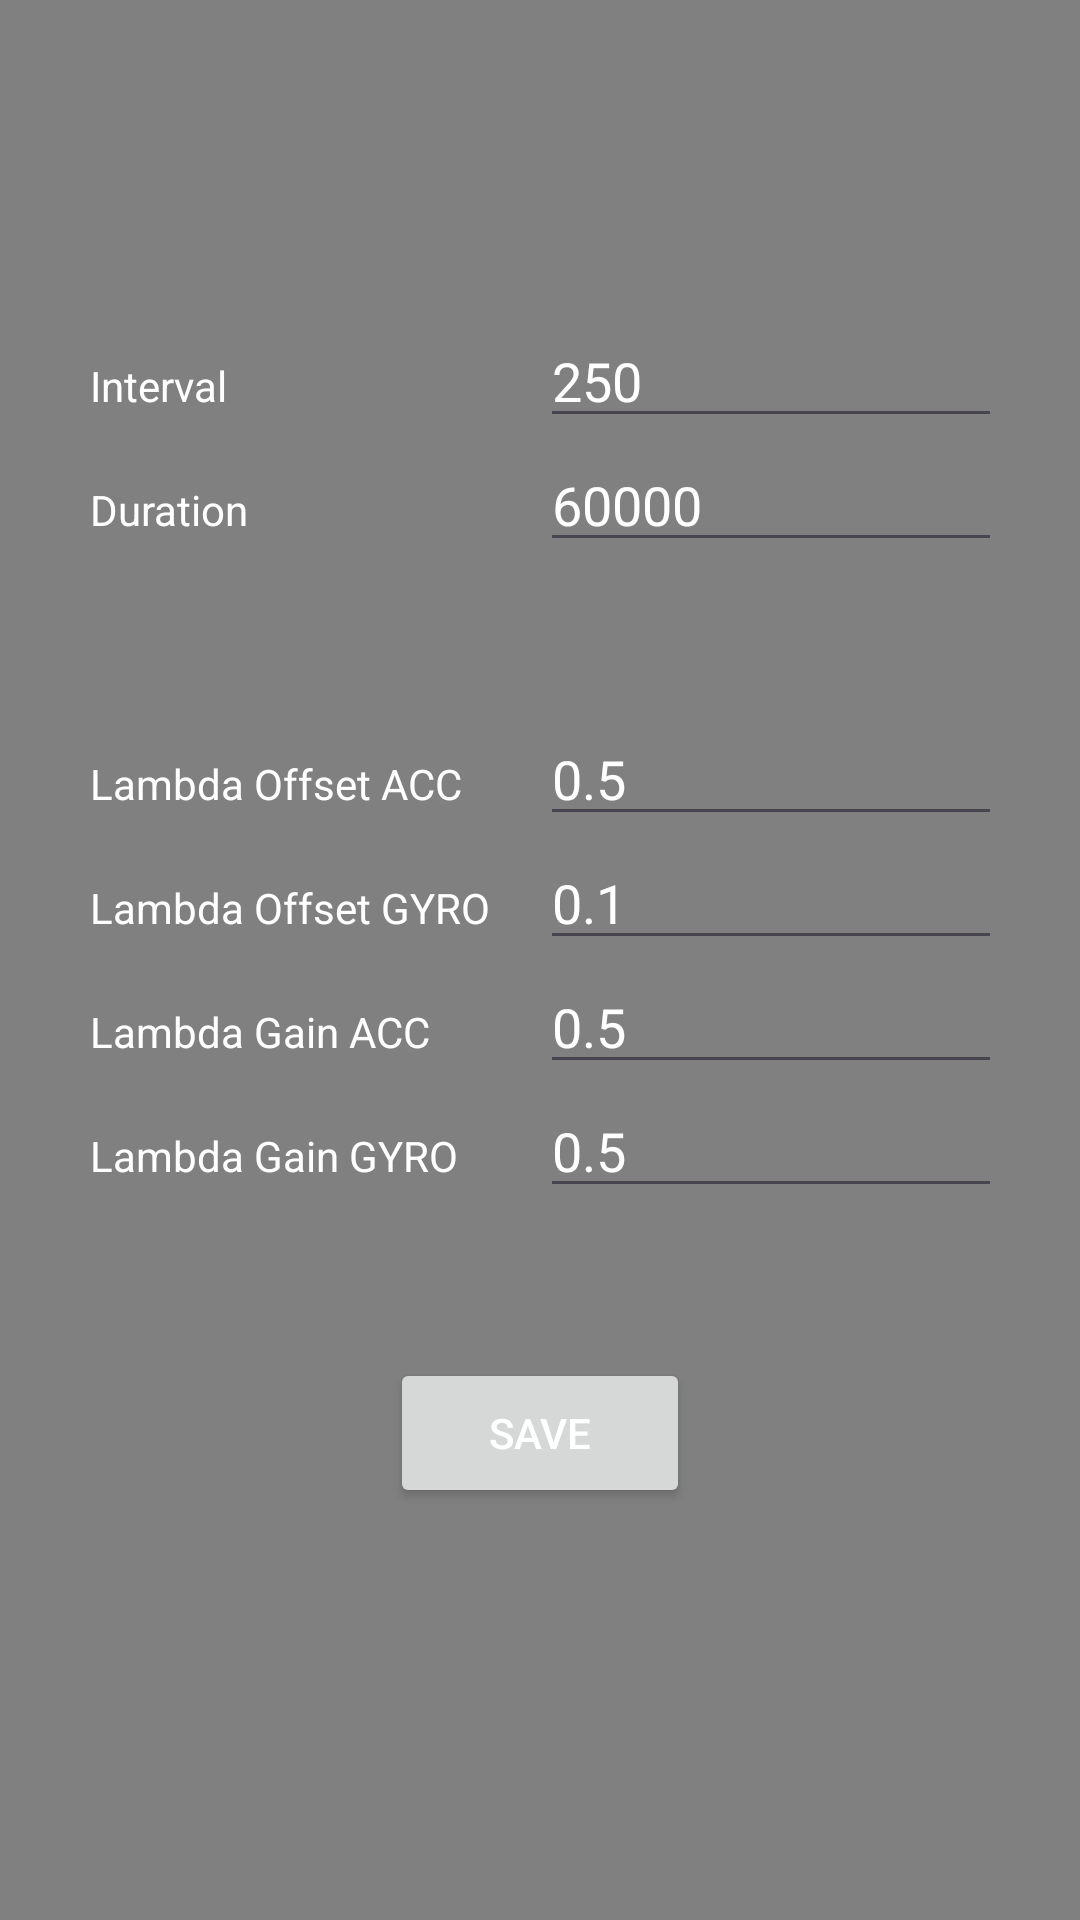

Write the Android layout XML for this screen, with the resource values it uses.
<!-- AndroidManifest.xml: application theme Theme.SensorPRINT -->
<!-- res/layout/fragment_settings.xml -->
<?xml version="1.0" encoding="utf-8"?>
<RelativeLayout xmlns:android="http://schemas.android.com/apk/res/android"
    xmlns:tools="http://schemas.android.com/tools"
    android:layout_width="match_parent"
    android:layout_height="match_parent"
    android:background="@color/settings"
    tools:context=".SettingsFragment">

    <TableLayout
        android:layout_width="300dp"
        android:layout_height="wrap_content"
        android:layout_centerHorizontal="true"
        android:layout_above="@+id/settings"
        android:layout_marginBottom="50dp">

        <TableRow
            android:layout_width="match_parent"
            android:layout_height="match_parent" >

            <TextView
                android:layout_width="150dp"
                android:layout_height="wrap_content"
                android:textColor="@color/text"
                android:text="@string/interval_stg" />

            <EditText
                android:id="@+id/interval_stg"
                android:layout_width="wrap_content"
                android:layout_height="wrap_content"
                android:ems="10"
                android:inputType="numberDecimal"
                android:text="@string/interval_stg_def"
                android:textColor="@color/text" />
        </TableRow>

        <TableRow
            android:layout_width="match_parent"
            android:layout_height="match_parent" >

            <TextView
                android:layout_width="150dp"
                android:layout_height="wrap_content"
                android:textColor="@color/text"
                android:text="@string/duration_stg" />

            <EditText
                android:id="@+id/duration_stg"
                android:layout_width="wrap_content"
                android:layout_height="wrap_content"
                android:ems="10"
                android:textColor="@color/text"
                android:text="@string/duration_stg_def"
                android:inputType="numberDecimal" />
        </TableRow>

    </TableLayout>

    <TableLayout
        android:id="@+id/settings"
        android:layout_width="300dp"
        android:layout_height="wrap_content"
        android:layout_centerInParent="true" >

        <TableRow
            android:layout_width="match_parent"
            android:layout_height="match_parent" >

            <TextView
                android:layout_width="150dp"
                android:layout_height="wrap_content"
                android:textColor="@color/text"
                android:text="@string/lo_acc_stg" />

            <EditText
                android:id="@+id/lo_acc_stg"
                android:layout_width="wrap_content"
                android:layout_height="wrap_content"
                android:ems="10"
                android:textColor="@color/text"
                android:text="@string/lo_acc_stg_def"
                android:inputType="numberDecimal" />
        </TableRow>

        <TableRow
            android:layout_width="match_parent"
            android:layout_height="match_parent" >

            <TextView
                android:layout_width="150dp"
                android:layout_height="wrap_content"
                android:textColor="@color/text"
                android:text="@string/lo_gyro_stg" />

            <EditText
                android:id="@+id/lo_gyro_stg"
                android:layout_width="wrap_content"
                android:layout_height="wrap_content"
                android:ems="10"
                android:textColor="@color/text"
                android:text="@string/lo_gyro_stg_def"
                android:inputType="numberDecimal" />
        </TableRow>

        <TableRow
            android:layout_width="match_parent"
            android:layout_height="match_parent" >

            <TextView
                android:layout_width="150dp"
                android:layout_height="wrap_content"
                android:textColor="@color/text"
                android:text="@string/lg_acc_stg" />

            <EditText
                android:id="@+id/lg_acc_stg"
                android:layout_width="wrap_content"
                android:layout_height="wrap_content"
                android:ems="10"
                android:textColor="@color/text"
                android:text="@string/lg_acc_stg_def"
                android:inputType="numberDecimal" />
        </TableRow>

        <TableRow
            android:layout_width="match_parent"
            android:layout_height="match_parent" >

            <TextView
                android:layout_width="150dp"
                android:layout_height="wrap_content"
                android:textColor="@color/text"
                android:text="@string/lg_gyro_stg" />

            <EditText
                android:id="@+id/lg_gyro_stg"
                android:layout_width="wrap_content"
                android:layout_height="wrap_content"
                android:ems="10"
                android:textColor="@color/text"
                android:text="@string/lg_gyro_stg_def"
                android:inputType="numberDecimal" />
        </TableRow>
    </TableLayout>

    <Button
        android:id="@+id/save_btn"
        android:layout_height="50dp"
        android:layout_width="100dp"
        android:layout_centerHorizontal="true"
        android:layout_below="@+id/settings"
        android:layout_marginTop="50dp"
        android:textColor="@color/text"
        android:text="@string/save_btn"/>

    







</RelativeLayout>
<!-- resources referenced by this layout -->
<resources>
  <color name="settings">#FF808080</color>
  <color name="text">#FFFFFFFF</color>
  <string name="duration_stg">Duration</string>
  <string name="duration_stg_def">60000</string>
  <string name="interval_stg">Interval</string>
  <string name="interval_stg_def">250</string>
  <string name="lg_acc_stg">Lambda Gain ACC</string>
  <string name="lg_acc_stg_def">0.5</string>
  <string name="lg_gyro_stg">Lambda Gain GYRO</string>
  <string name="lg_gyro_stg_def">0.5</string>
  <string name="lo_acc_stg">Lambda Offset ACC</string>
  <string name="lo_acc_stg_def">0.5</string>
  <string name="lo_gyro_stg">Lambda Offset GYRO</string>
  <string name="lo_gyro_stg_def">0.1</string>
  <string name="save_btn">Save</string>tab_description
  <style name="Theme.SensorPRINT" parent="Base.Theme.SensorPRINT" />
  <style name="Base.Theme.SensorPRINT" parent="Theme.Material3.DayNight.NoActionBar">
          
          
      </style>
</resources>
